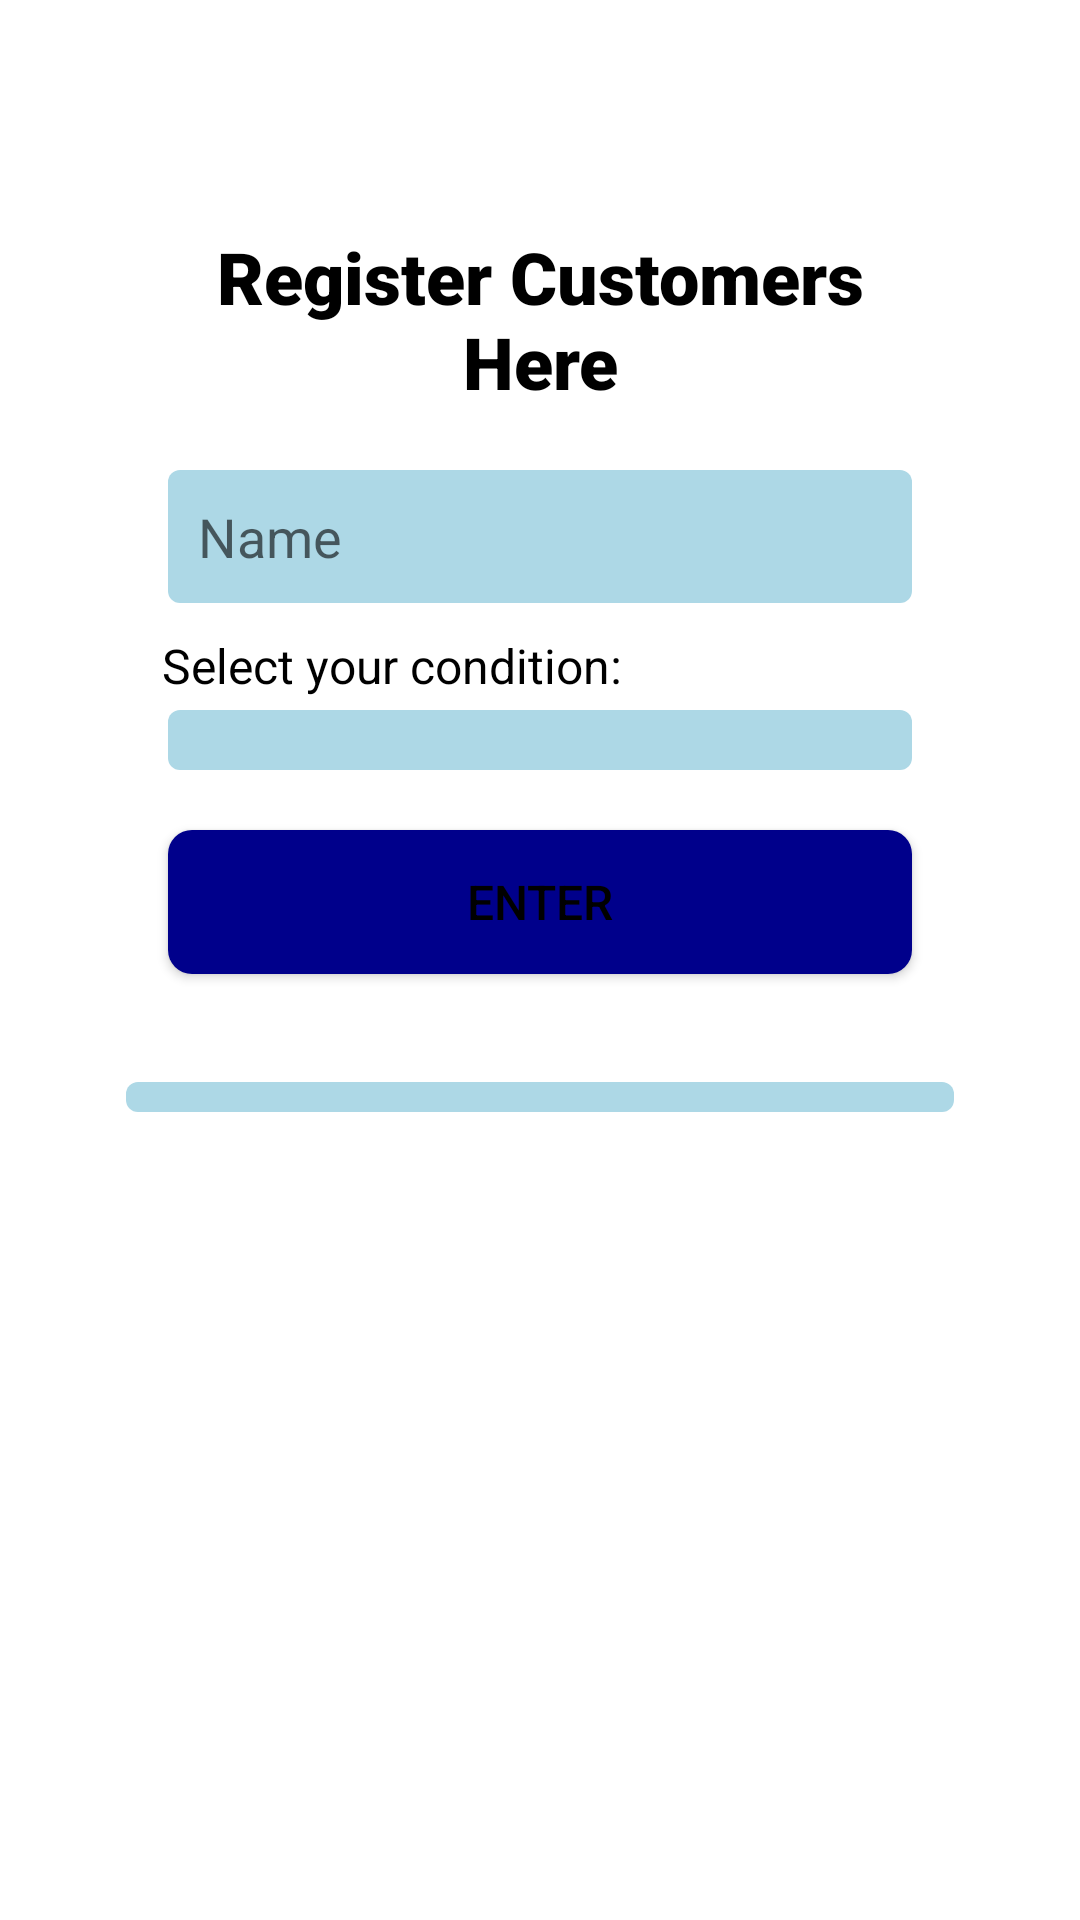

The Android layout XML behind this screen, and the referenced resources:
<!-- AndroidManifest.xml: application theme Theme.LPB2024 -->
<!-- res/layout/fragment_customer.xml -->
<RelativeLayout xmlns:android="http://schemas.android.com/apk/res/android"
    xmlns:app="http://schemas.android.com/apk/res-auto"
    xmlns:tools="http://schemas.android.com/tools"
    android:layout_width="match_parent"
    android:layout_height="match_parent"
    android:padding="5dp"
    tools:context=".LoginFragment">

    <RelativeLayout
        android:layout_width="match_parent"
        android:layout_height="match_parent"
        android:padding="5dp"
        android:elevation="20dp"
        android:layout_margin="16dp"
        android:clipToPadding="false"
        android:clipChildren="false">

        <TextView
            android:id="@+id/texttitle"
            android:layout_width="match_parent"
            android:layout_height="wrap_content"
            android:text="Register Customers Here"
            android:textSize="24sp"
            android:layout_marginTop="50dp"
            android:layout_marginRight="25dp"
            android:layout_marginLeft="25dp"
            android:textAlignment="center"
            android:textColor="@color/black"
            android:fontFamily="sans-serif-black"
            android:visibility="visible" />

        <EditText
            android:id="@+id/name"
            android:layout_width="match_parent"
            android:layout_height="wrap_content"
            android:hint="Name"
            android:textSize="18sp"
            android:layout_below="@id/texttitle"
            android:layout_marginTop="20dp"
            android:layout_marginRight="30dp"
            android:layout_marginLeft="30dp"
            android:padding="10dp"
            android:background="@drawable/spinner_background"
            android:textColor="@android:color/black"
            android:inputType="text" />


        <TextView
            android:id="@+id/text3"
            android:layout_width="match_parent"
            android:layout_height="wrap_content"
            android:text="Select your condition:"
            android:textSize="16dp"
            android:layout_marginTop="10dp"
            android:layout_marginRight="28dp"
            android:layout_marginLeft="28dp"
            android:layout_below="@id/name"
            android:fontFamily="sans-serif"
            android:textColor="@android:color/black"/>

        <Spinner
            android:id="@+id/condition"
            android:layout_width="match_parent"
            android:layout_height="wrap_content"
            android:layout_below="@id/text3"
            android:layout_marginLeft="30dp"
            android:layout_marginRight="30dp"
            android:layout_marginTop="4dp"
            android:background="@drawable/spinner_background"
            android:paddingVertical="10dp"
            android:textColor="@android:color/black"
            android:layout_centerHorizontal="true" />


        <Button
            android:id="@+id/btnLogin"
            android:layout_width="match_parent"
            android:layout_height="wrap_content"
            android:textSize="16sp"
            android:text="ENTER"
            android:layout_marginTop="20dp"
            android:layout_below="@id/condition"
            android:layout_marginRight="30dp"
            android:layout_marginLeft="30dp"
            android:textColor="@android:color/black"
            android:padding="12dp"
            android:layout_centerHorizontal="true"
            android:background="@drawable/button_background"
            android:visibility="visible"/>

        <ScrollView
            android:layout_width="match_parent"
            android:layout_height="wrap_content"
            android:layout_below="@id/btnLogin"
            android:layout_marginTop="20dp">

            <TableLayout
                android:id="@+id/customer_table"
                android:layout_width="match_parent"
                android:layout_height="wrap_content"
                android:stretchColumns="1"
                android:padding="5dp"
                android:layout_margin="16dp"
                android:background="@drawable/spinner_background" />
        </ScrollView>

    </RelativeLayout>
</RelativeLayout>
<!-- resources referenced by this layout -->
<resources>
  <!-- drawable button_background (drawable) -->
  <?xml version="1.0" encoding="utf-8"?>
  <shape xmlns:android="http://schemas.android.com/apk/res/android">
      <solid android:color="#00008B"/> 
      <corners android:radius="8dp"/> 
  </shape>
  <!-- drawable spinner_background (drawable) -->
  <?xml version="1.0" encoding="utf-8"?>
  <shape xmlns:android="http://schemas.android.com/apk/res/android">
      <solid android:color="#ADD8E6"/> 
      <corners android:radius="4dp"/> 
  </shape>
  <style name="Theme.LPB2024" parent="Theme.MaterialComponents.DayNight.NoActionBar">
          
          <item name="colorPrimary">@color/white</item>
          <item name="colorPrimaryVariant">@color/black</item>
          
          <item name="colorSecondary">@color/black</item>
          <item name="colorSecondaryVariant">@color/black</item>
          <item name="colorOnSecondary">@color/black</item>
          
          <item name="android:statusBarColor">?attr/colorPrimaryVariant</item>
      </style>
  <!-- not gathered from this repository: default colours our renderer supplied (Android Studio template values) -->
  <color name="black">#FF000000</color>
  <color name="white">#FFFFFFFF</color>
</resources>
